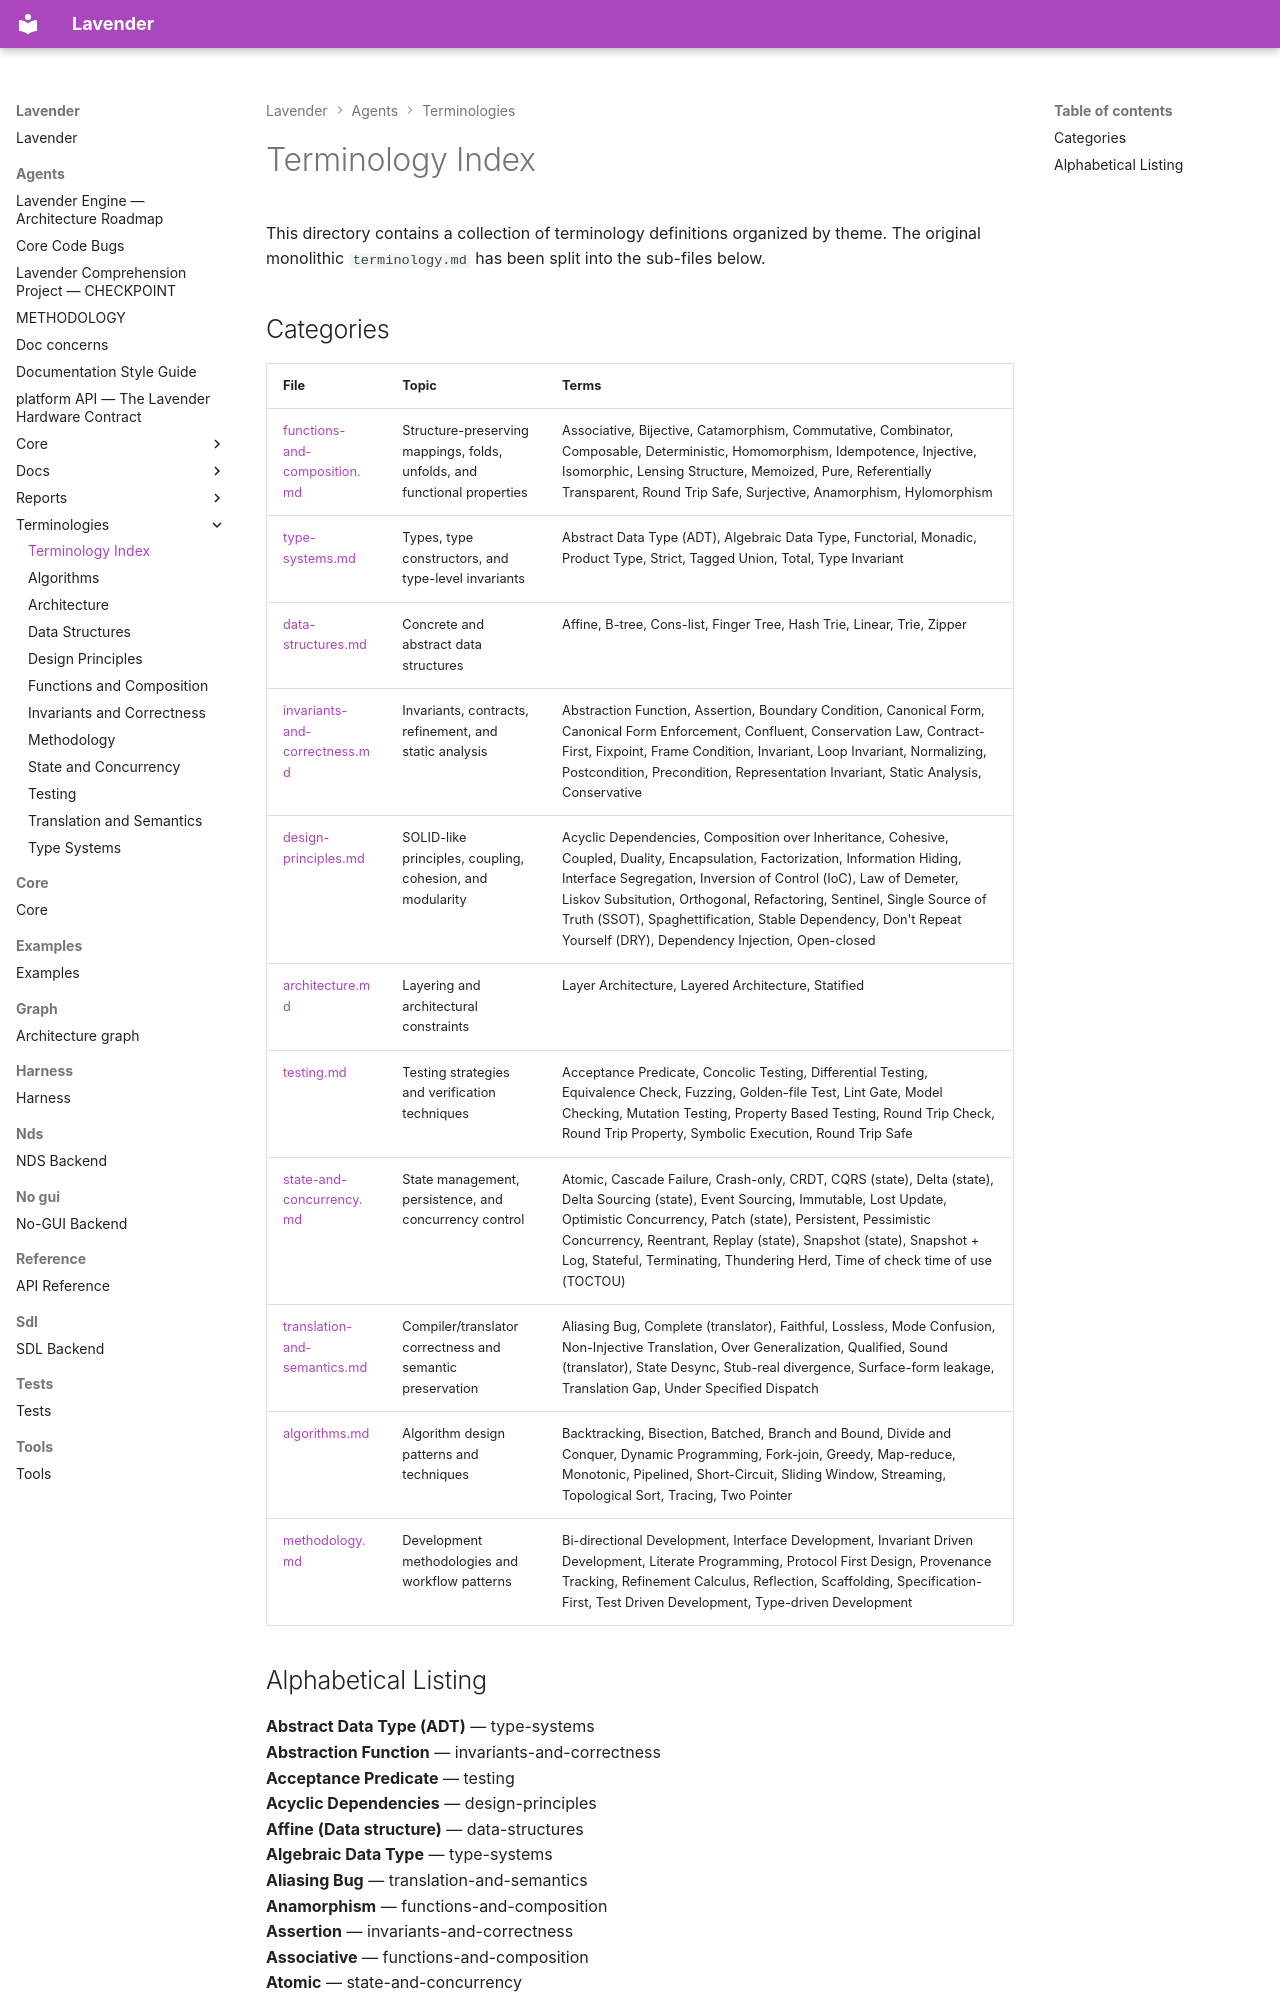

repository: darius-grauslys/lavender · page: agents/terminologies/index.html · generator: mkdocs

# Terminology Index

This directory contains a collection of terminology definitions organized by theme.
The original monolithic `terminology.md` has been split into the sub-files below.

## Categories
